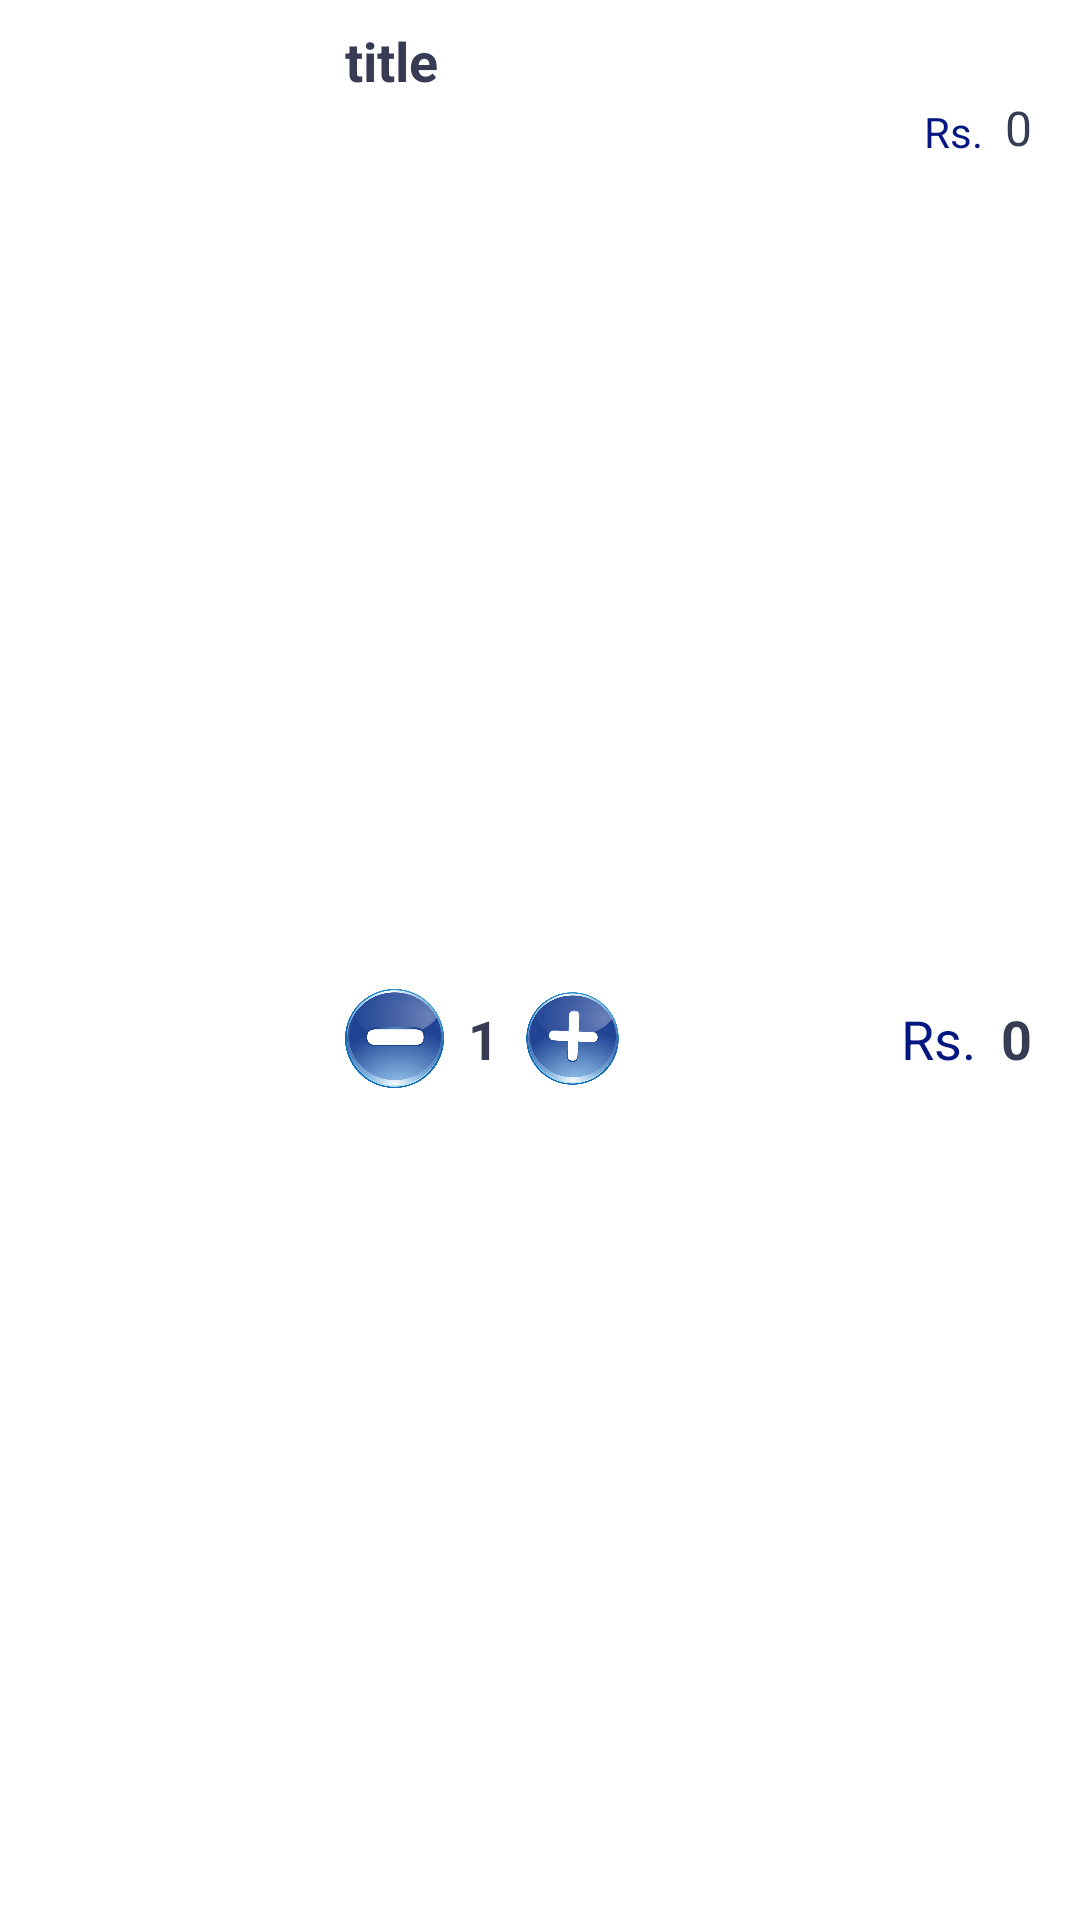

Here is an Android app screen rendered from its layout file. Give the layout XML and the strings, colors and styles it references.
<!-- AndroidManifest.xml: application theme Theme.InFood -->
<!-- res/layout/viewholder_cart.xml -->
<?xml version="1.0" encoding="utf-8"?>

<androidx.constraintlayout.widget.ConstraintLayout xmlns:android="http://schemas.android.com/apk/res/android"
    xmlns:app="http://schemas.android.com/apk/res-auto"
    xmlns:tools="http://schemas.android.com/tools"
    android:layout_width="match_parent"
    android:layout_height="wrap_content"
    android:layout_marginStart="16dp"
    android:layout_marginTop="10dp"
    android:layout_marginEnd="16dp"
    android:layout_marginBottom="10dp"
    android:background="@drawable/cart_background"
    android:elevation="3dp">

    <ImageView
        android:id="@+id/piccart"
        android:layout_width="107dp"
        android:layout_height="101dp"
        android:layout_marginStart="4dp"
        android:layout_marginTop="4dp"
        android:layout_marginBottom="4dp"
        app:layout_constraintBottom_toBottomOf="parent"
        app:layout_constraintStart_toStartOf="parent"
        app:layout_constraintTop_toTopOf="parent"
        app:srcCompat="@drawable/pop_1" />

    <TextView
        android:id="@+id/titleTxt"
        android:layout_width="197dp"
        android:layout_height="45dp"
        android:layout_marginStart="4dp"
        android:layout_marginTop="8dp"
        android:text="title"
        android:textColor="#373b54"
        android:textSize="18sp"
        android:textStyle="bold"
        app:layout_constraintStart_toEndOf="@+id/piccart"
        app:layout_constraintTop_toTopOf="parent" />

    <ImageView
        android:id="@+id/minusCartbtn"
        android:layout_width="33dp"
        android:layout_height="33dp"
        android:layout_marginBottom="8dp"
        app:layout_constraintBottom_toBottomOf="@+id/piccart"
        app:layout_constraintStart_toStartOf="@+id/titleTxt"
        app:srcCompat="@drawable/minus" />

    <TextView
        android:id="@+id/numberItemtxt"
        android:layout_width="wrap_content"
        android:layout_height="wrap_content"
        android:layout_marginStart="8dp"
        android:text="1"
        android:textColor="#373b54"
        android:textSize="18sp"
        android:textStyle="bold"
        app:layout_constraintBottom_toBottomOf="@+id/minusCartbtn"
        app:layout_constraintStart_toEndOf="@+id/minusCartbtn"
        app:layout_constraintTop_toTopOf="@+id/minusCartbtn" />

    <ImageView
        android:id="@+id/plusCardbtn"
        android:layout_width="33dp"
        android:layout_height="33dp"
        android:layout_marginStart="8dp"
        app:layout_constraintBottom_toBottomOf="@+id/minusCartbtn"
        app:layout_constraintStart_toEndOf="@+id/numberItemtxt"
        app:layout_constraintTop_toTopOf="@+id/minusCartbtn"
        app:srcCompat="@drawable/plus" />

    <TextView
        android:id="@+id/feeEachitem"
        android:layout_width="wrap_content"
        android:layout_height="wrap_content"
        android:layout_marginEnd="16dp"
        android:layout_marginTop="24dp"
    android:text="0"
    android:textColor="#373b54"
    android:textSize="16sp"
    app:layout_constraintBottom_toBottomOf="@+id/titleTxt"
    app:layout_constraintEnd_toEndOf="parent"
    app:layout_constraintTop_toTopOf="@+id/titleTxt" />


    <TextView
        android:id="@+id/textView19"
        android:layout_width="wrap_content"
        android:layout_height="wrap_content"
        android:layout_marginEnd="4dp"
        android:text="Rs. "
        android:textColor="#041781"
        app:layout_constraintBottom_toBottomOf="@+id/feeEachitem"
        app:layout_constraintEnd_toStartOf="@+id/feeEachitem"
        app:layout_constraintTop_toTopOf="@+id/feeEachitem"
        app:layout_constraintVertical_bias="1.0"
        android:layout_marginTop="8dp"  />


    <TextView
        android:id="@+id/totalEachItem"
        android:layout_width="wrap_content"
        android:layout_height="wrap_content"
        android:text="0"
        android:textColor="#373b54"
        android:textSize="18sp"
        android:textStyle="bold"
        app:layout_constraintBottom_toBottomOf="@+id/plusCardbtn"
        app:layout_constraintEnd_toEndOf="@+id/feeEachitem"
        app:layout_constraintTop_toTopOf="@+id/plusCardbtn" />

    <TextView
        android:id="@+id/textView21"
        android:layout_width="wrap_content"
        android:layout_height="wrap_content"
        android:layout_marginEnd="4dp"
        android:text="Rs. "
        android:textColor="#041781"
        android:textSize="18sp"
        app:layout_constraintBottom_toBottomOf="@+id/totalEachItem"
        app:layout_constraintEnd_toStartOf="@+id/totalEachItem"
        app:layout_constraintTop_toTopOf="@+id/totalEachItem" />
</androidx.constraintlayout.widget.ConstraintLayout>
<!-- resources referenced by this layout -->
<resources>
  <!-- drawable minus: png bitmap (drawable, 65854 bytes) -->
  <!-- drawable plus: png bitmap (drawable, 72494 bytes) -->
  <style name="Theme.InFood" parent="Theme.MaterialComponents.DayNight.NoActionBar">
          
          <item name="colorPrimary">@color/purple_500</item>
          <item name="colorPrimaryVariant">#B8D3FE</item>
          <item name="colorOnPrimary">@color/white</item>
          
          <item name="colorSecondary">@color/teal_200</item>
          <item name="colorSecondaryVariant">@color/teal_700</item>
          <item name="colorOnSecondary">@color/black</item>
          
          <item name="android:statusBarColor" tools:targetApi="l">?attr/colorPrimaryVariant</item>
          
      </style>
  <!-- not gathered from this repository: default colours our renderer supplied (Android Studio template values) -->
  <color name="purple_500">#FF6200EE</color>
  <color name="teal_200">#FF03DAC5</color>
  <color name="teal_700">#FF018786</color>
  <color name="black">#FF000000</color>
  <color name="white">#FFFFFFFF</color>
</resources>
